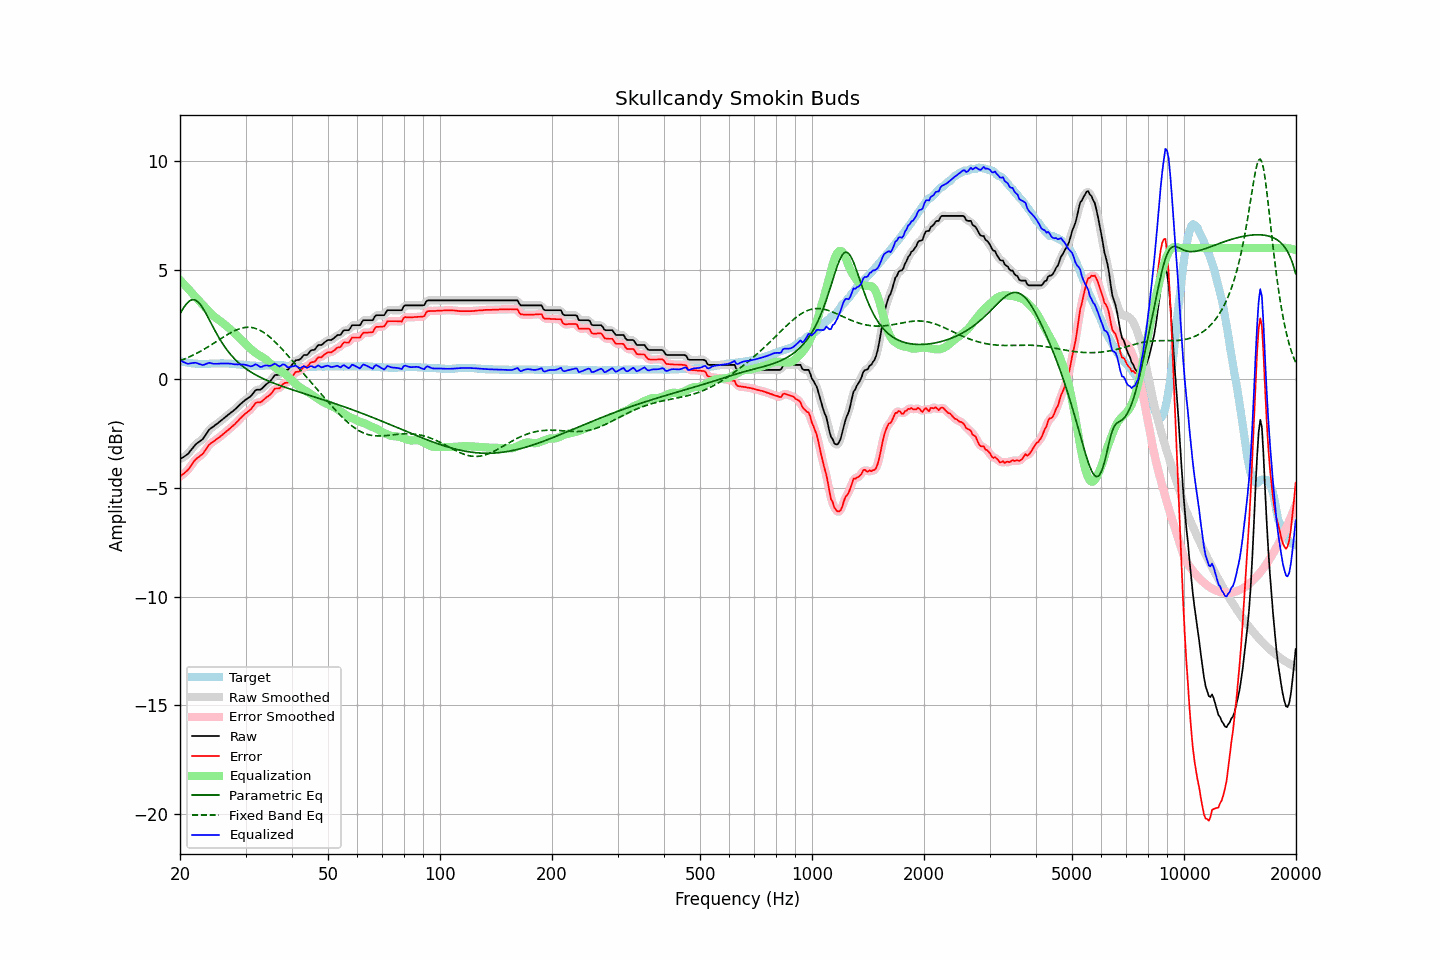

The table this chart was drawn from, first rows:
frequency, raw, error, smoothed, error_smoothed, equalization, parametric_eq, fixed_band_eq, equalized_raw, equalized_smoothed, target
20.00, -3.69, -4.50, -3.69, -4.49, 4.53, 2.98, 0.82, 0.84, 0.84, 0.80
20.20, -3.64, -4.43, -3.65, -4.44, 4.45, 3.11, 0.85, 0.81, 0.80, 0.78
20.40, -3.60, -4.38, -3.61, -4.38, 4.37, 3.23, 0.88, 0.77, 0.76, 0.77
20.61, -3.56, -4.32, -3.56, -4.32, 4.29, 3.34, 0.91, 0.74, 0.73, 0.76
20.81, -3.50, -4.25, -3.51, -4.25, 4.21, 3.43, 0.94, 0.71, 0.71, 0.74
21.02, -3.45, -4.19, -3.44, -4.17, 4.13, 3.51, 0.98, 0.68, 0.69, 0.73
21.23, -3.35, -4.08, -3.36, -4.08, 4.05, 3.57, 1.01, 0.70, 0.70, 0.72
21.44, -3.26, -3.98, -3.26, -3.98, 3.97, 3.61, 1.04, 0.71, 0.71, 0.71
21.66, -3.17, -3.87, -3.16, -3.87, 3.89, 3.63, 1.08, 0.72, 0.72, 0.70
21.87, -3.07, -3.77, -3.08, -3.77, 3.80, 3.62, 1.11, 0.73, 0.73, 0.69
22.09, -2.99, -3.69, -3.00, -3.69, 3.72, 3.59, 1.15, 0.73, 0.72, 0.69
22.31, -2.94, -3.63, -2.94, -3.63, 3.65, 3.54, 1.19, 0.70, 0.70, 0.68
22.54, -2.90, -3.58, -2.89, -3.58, 3.57, 3.47, 1.23, 0.67, 0.67, 0.68
22.76, -2.83, -3.51, -2.84, -3.52, 3.49, 3.37, 1.27, 0.65, 0.65, 0.67
22.99, -2.78, -3.47, -2.77, -3.45, 3.41, 3.27, 1.31, 0.62, 0.64, 0.68
23.22, -2.68, -3.36, -2.68, -3.36, 3.33, 3.15, 1.35, 0.64, 0.65, 0.67
23.45, -2.57, -3.25, -2.58, -3.25, 3.25, 3.02, 1.40, 0.67, 0.67, 0.67
23.69, -2.47, -3.15, -2.46, -3.14, 3.17, 2.88, 1.44, 0.70, 0.70, 0.68
23.92, -2.35, -3.04, -2.36, -3.05, 3.08, 2.74, 1.49, 0.73, 0.72, 0.68
24.16, -2.28, -2.98, -2.29, -2.98, 3.01, 2.60, 1.53, 0.72, 0.72, 0.69
24.40, -2.23, -2.93, -2.23, -2.92, 2.93, 2.45, 1.58, 0.70, 0.70, 0.69
24.65, -2.18, -2.88, -2.18, -2.87, 2.87, 2.31, 1.63, 0.68, 0.69, 0.69
24.89, -2.12, -2.82, -2.13, -2.82, 2.81, 2.17, 1.67, 0.69, 0.68, 0.69
25.14, -2.07, -2.77, -2.07, -2.77, 2.76, 2.04, 1.72, 0.68, 0.69, 0.69
25.39, -2.01, -2.71, -2.01, -2.71, 2.71, 1.91, 1.77, 0.69, 0.69, 0.69
25.65, -1.95, -2.66, -1.96, -2.66, 2.65, 1.79, 1.82, 0.70, 0.70, 0.70
25.91, -1.90, -2.60, -1.89, -2.60, 2.59, 1.67, 1.87, 0.70, 0.70, 0.70
26.16, -1.83, -2.54, -1.83, -2.54, 2.54, 1.55, 1.91, 0.70, 0.70, 0.70
26.43, -1.78, -2.47, -1.77, -2.47, 2.47, 1.45, 1.96, 0.70, 0.70, 0.69
26.69, -1.71, -2.41, -1.71, -2.41, 2.41, 1.34, 2.00, 0.70, 0.70, 0.69
26.96, -1.66, -2.35, -1.65, -2.35, 2.35, 1.25, 2.05, 0.70, 0.70, 0.69
27.23, -1.60, -2.29, -1.60, -2.29, 2.29, 1.15, 2.09, 0.69, 0.69, 0.69
27.50, -1.53, -2.22, -1.54, -2.22, 2.22, 1.07, 2.13, 0.69, 0.68, 0.68
27.77, -1.48, -2.16, -1.48, -2.16, 2.15, 0.98, 2.17, 0.67, 0.67, 0.67
28.05, -1.42, -2.10, -1.42, -2.09, 2.08, 0.91, 2.20, 0.66, 0.66, 0.67
28.33, -1.35, -2.02, -1.35, -2.02, 2.01, 0.83, 2.24, 0.66, 0.66, 0.66
28.62, -1.29, -1.95, -1.28, -1.94, 1.94, 0.76, 2.27, 0.65, 0.66, 0.66
28.90, -1.20, -1.86, -1.21, -1.86, 1.87, 0.69, 2.29, 0.66, 0.66, 0.65
29.19, -1.14, -1.79, -1.14, -1.79, 1.80, 0.63, 2.32, 0.65, 0.66, 0.64
29.48, -1.07, -1.72, -1.07, -1.71, 1.73, 0.57, 2.33, 0.66, 0.65, 0.64
29.78, -1.02, -1.65, -1.01, -1.65, 1.66, 0.51, 2.35, 0.65, 0.65, 0.63
30.08, -0.96, -1.58, -0.96, -1.58, 1.59, 0.46, 2.36, 0.63, 0.63, 0.62
30.38, -0.91, -1.53, -0.91, -1.53, 1.51, 0.41, 2.36, 0.61, 0.60, 0.62
30.68, -0.85, -1.47, -0.86, -1.47, 1.44, 0.36, 2.36, 0.58, 0.58, 0.61
30.99, -0.81, -1.41, -0.79, -1.40, 1.37, 0.31, 2.36, 0.56, 0.57, 0.60
31.30, -0.72, -1.31, -0.71, -1.31, 1.30, 0.27, 2.35, 0.59, 0.59, 0.59
31.61, -0.62, -1.22, -0.62, -1.21, 1.24, 0.22, 2.33, 0.62, 0.62, 0.59
31.93, -0.53, -1.12, -0.55, -1.14, 1.19, 0.18, 2.31, 0.66, 0.64, 0.59
32.24, -0.50, -1.09, -0.51, -1.10, 1.14, 0.14, 2.28, 0.63, 0.62, 0.58
32.57, -0.50, -1.09, -0.50, -1.08, 1.09, 0.10, 2.25, 0.58, 0.58, 0.58
32.89, -0.50, -1.09, -0.49, -1.07, 1.04, 0.06, 2.21, 0.54, 0.55, 0.58
33.22, -0.45, -1.04, -0.45, -1.03, 1.00, 0.03, 2.17, 0.55, 0.55, 0.58
33.55, -0.37, -0.97, -0.38, -0.97, 0.96, -0.01, 2.13, 0.59, 0.58, 0.59
33.89, -0.30, -0.91, -0.31, -0.91, 0.91, -0.04, 2.08, 0.60, 0.60, 0.60
34.23, -0.23, -0.84, -0.24, -0.85, 0.85, -0.07, 2.02, 0.61, 0.61, 0.60
34.57, -0.18, -0.80, -0.18, -0.80, 0.78, -0.11, 1.96, 0.60, 0.60, 0.61
34.92, -0.13, -0.74, -0.12, -0.73, 0.71, -0.14, 1.90, 0.59, 0.60, 0.61
35.27, -0.04, -0.66, -0.03, -0.65, 0.65, -0.17, 1.84, 0.61, 0.62, 0.62
35.62, 0.06, -0.56, 0.07, -0.56, 0.59, -0.20, 1.77, 0.65, 0.66, 0.62
35.97, 0.17, -0.46, 0.14, -0.49, 0.53, -0.22, 1.70, 0.70, 0.67, 0.62
... 635 more rows
